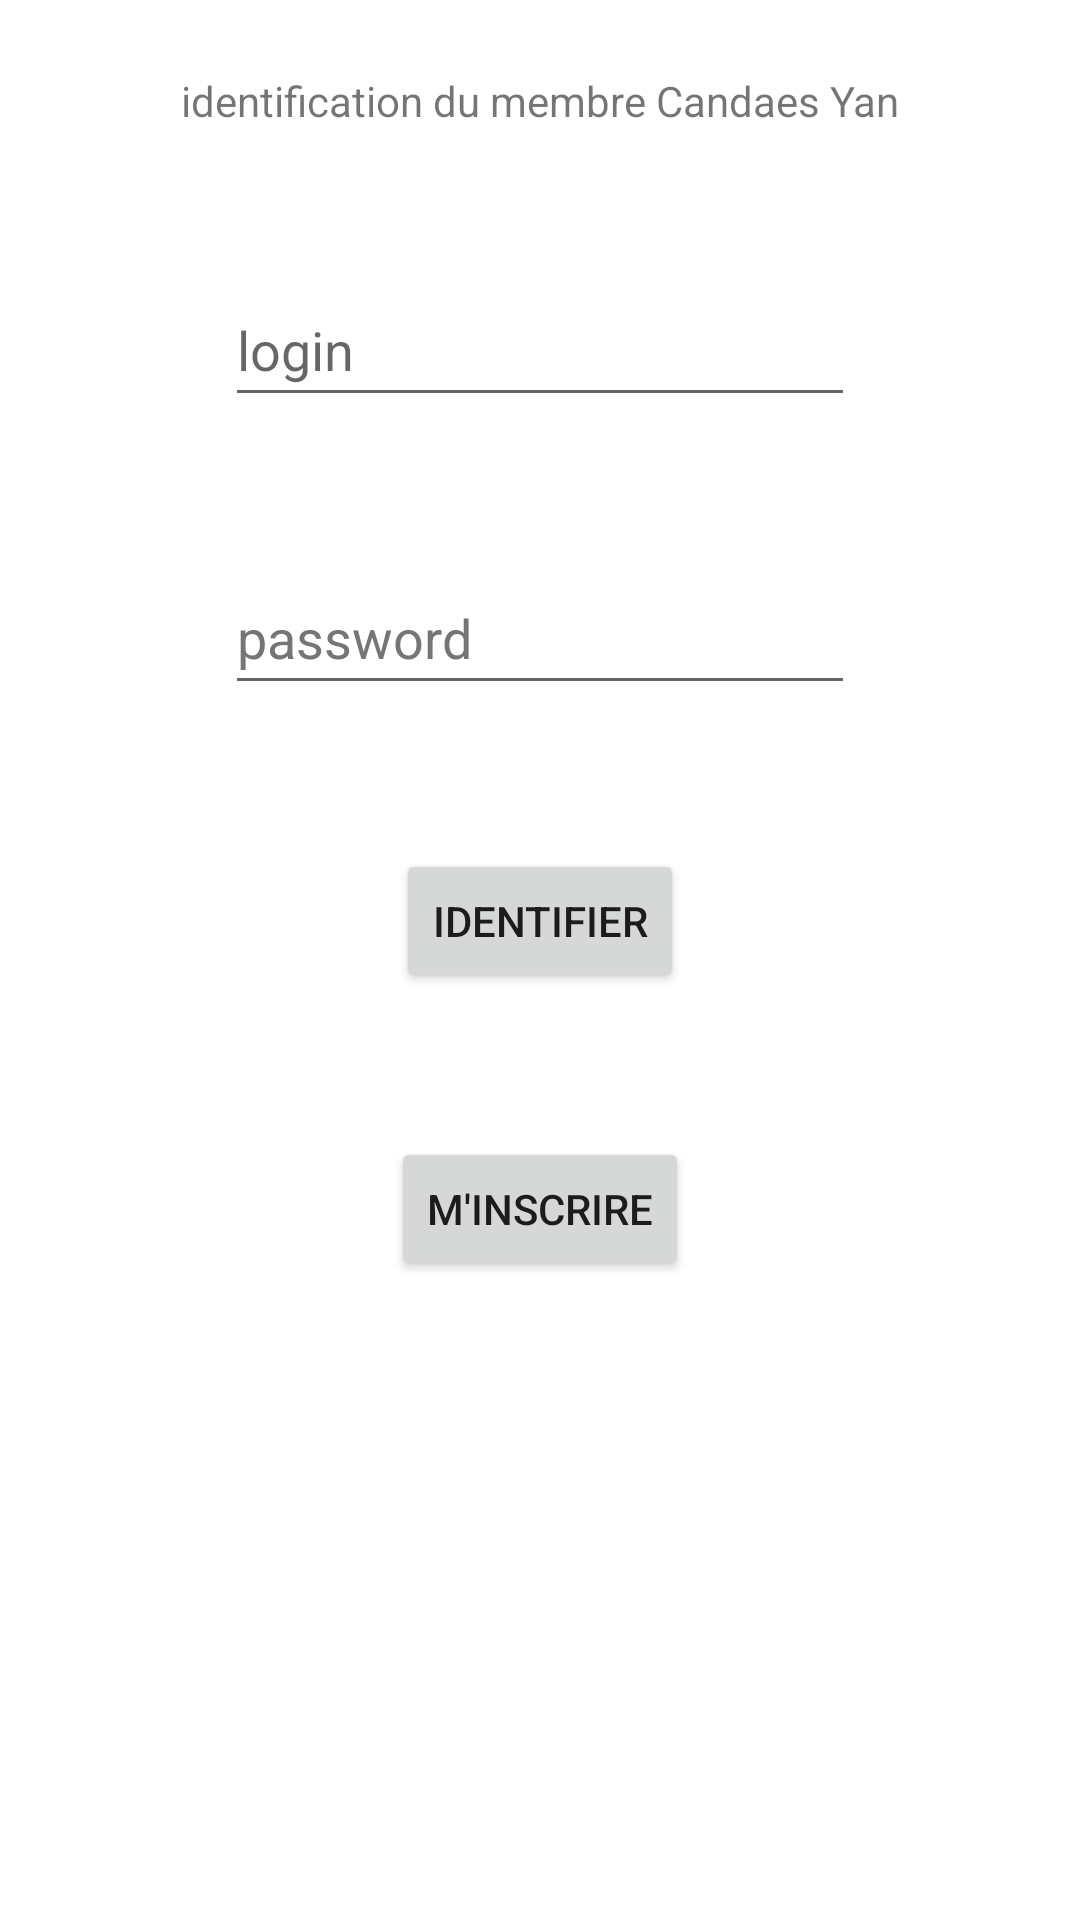

The Android layout XML behind this screen, and the referenced resources:
<!-- AndroidManifest.xml: application theme Theme.GeTaSoiree -->
<!-- res/layout/activity_main.xml -->
<?xml version="1.0" encoding="utf-8"?>
<androidx.constraintlayout.widget.ConstraintLayout xmlns:android="http://schemas.android.com/apk/res/android"
    xmlns:app="http://schemas.android.com/apk/res-auto"
    xmlns:tools="http://schemas.android.com/tools"
    android:layout_width="match_parent"
    android:layout_height="match_parent"
    tools:context=".ui.MainActivity">

    <TextView
        android:id="@+id/textView2"
        android:layout_width="wrap_content"
        android:layout_height="wrap_content"
        android:layout_marginTop="24dp"
        android:text="identification du membre Candaes Yan"
        app:layout_constraintEnd_toEndOf="parent"
        app:layout_constraintStart_toStartOf="parent"
        app:layout_constraintTop_toTopOf="parent" />

    <EditText
        android:id="@+id/mainTxtLogin"
        android:layout_width="wrap_content"
        android:layout_height="wrap_content"
        android:layout_marginTop="48dp"
        android:autofillHints=""
        android:ems="10"
        android:hint="login"
        android:inputType="textPersonName"
        android:minHeight="48dp"
        app:layout_constraintEnd_toEndOf="parent"
        app:layout_constraintStart_toStartOf="parent"
        app:layout_constraintTop_toBottomOf="@+id/textView2" />

    <EditText
        android:id="@+id/mainTxtPass"
        android:layout_width="wrap_content"
        android:layout_height="wrap_content"
        android:layout_marginTop="48dp"
        android:autofillHints=""
        android:ems="10"
        android:hint="password"
        android:inputType="textPassword"
        android:minHeight="48dp"
        android:textColorHint="#757575"
        app:layout_constraintEnd_toEndOf="parent"
        app:layout_constraintStart_toStartOf="parent"
        app:layout_constraintTop_toBottomOf="@+id/mainTxtLogin" />

    <Button
        android:id="@+id/mainBtnLogin"
        android:layout_width="wrap_content"
        android:layout_height="wrap_content"
        android:layout_marginTop="48dp"
        android:text="identifier"
        app:layout_constraintEnd_toEndOf="parent"
        app:layout_constraintStart_toStartOf="parent"
        app:layout_constraintTop_toBottomOf="@+id/mainTxtPass" />

    <Button
        android:id="@+id/mainBtnInscrire"
        android:layout_width="wrap_content"
        android:layout_height="wrap_content"
        android:layout_marginTop="48dp"
        android:text="m'inscrire"
        app:layout_constraintBottom_toBottomOf="parent"
        app:layout_constraintEnd_toEndOf="parent"
        app:layout_constraintStart_toStartOf="parent"
        app:layout_constraintTop_toBottomOf="@+id/mainBtnLogin"
        app:layout_constraintVertical_bias="0.0" />

</androidx.constraintlayout.widget.ConstraintLayout>
<!-- resources referenced by this layout -->
<resources>
  <style name="Theme.GeTaSoiree" parent="Theme.MaterialComponents.DayNight.DarkActionBar">
          
          <item name="colorPrimary">@color/purple_500</item>
          <item name="colorPrimaryVariant">@color/purple_700</item>
          <item name="colorOnPrimary">@color/white</item>
          
          <item name="colorSecondary">@color/teal_200</item>
          <item name="colorSecondaryVariant">@color/teal_700</item>
          <item name="colorOnSecondary">@color/black</item>
          
          <item name="android:statusBarColor" tools:targetApi="l">?attr/colorPrimaryVariant</item>
          
      </style>
  <!-- not gathered from this repository: default colours our renderer supplied (Android Studio template values) -->
  <color name="purple_500">#FF6200EE</color>
  <color name="purple_700">#FF3700B3</color>
  <color name="teal_200">#FF03DAC5</color>
  <color name="teal_700">#FF018786</color>
  <color name="black">#FF000000</color>
  <color name="white">#FFFFFFFF</color>
</resources>
